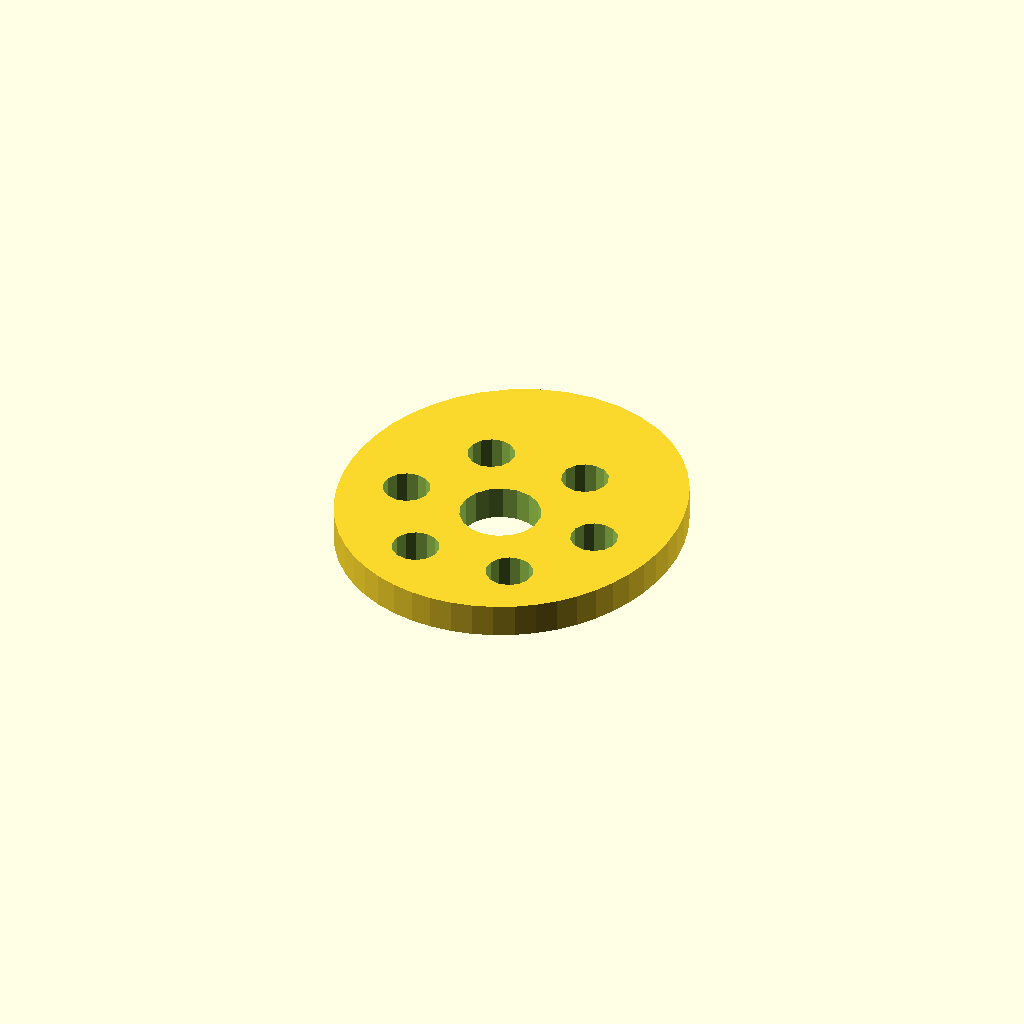
Cell 1: the model at its default parameters.
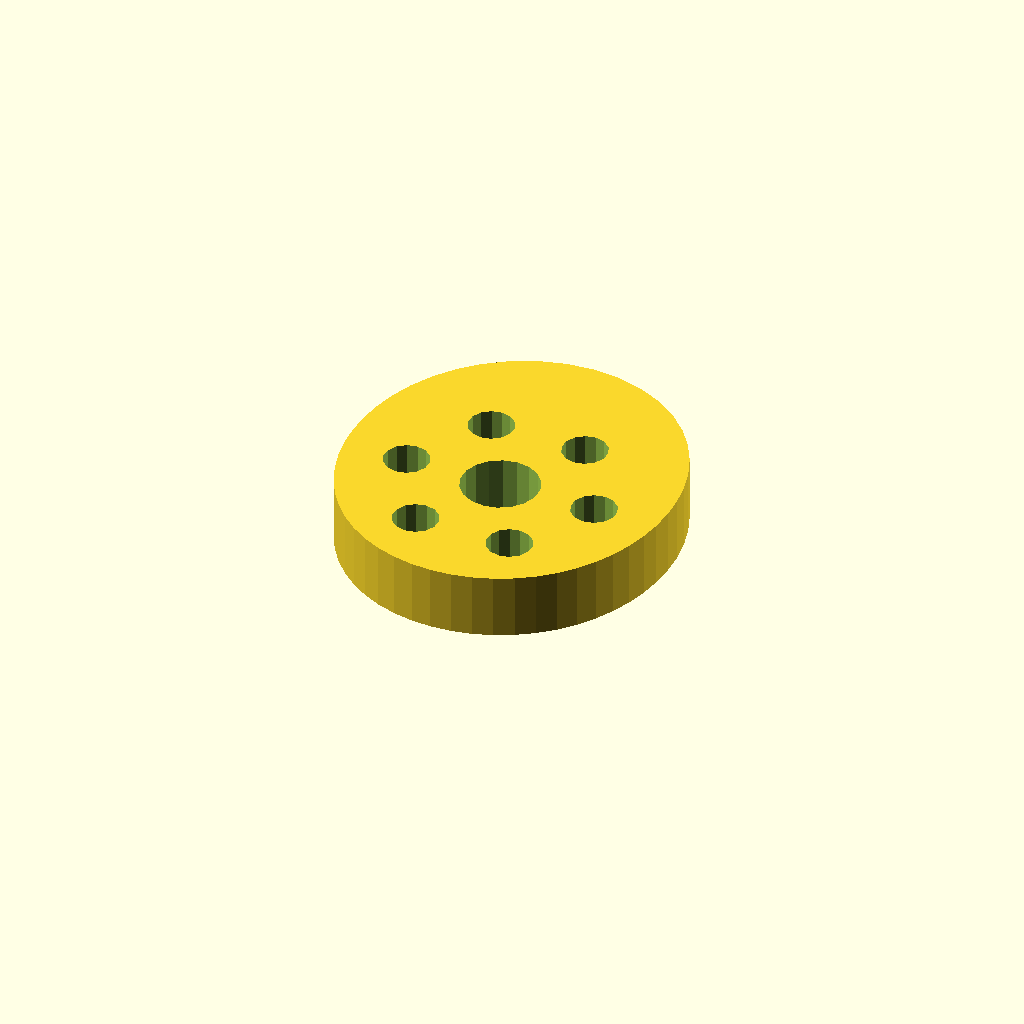
Cell 2: plate_t = 10 (everything else at default).
All cells are drawn from one camera (rotation 55°, 0°, 25°, orthographic, colour scheme Cornfield), so only the parameter changes between them.
OpenSCAD source file optional_data/data/sketch4/camplates/part_0155.scad:
$fn = 32;

// ----------------------------------------------------------------------
// Cam plate: single_lobe cam, base R24
// ----------------------------------------------------------------------

// --- parameters (mm) ---
base_r = 24;              // base circle radius
lobe_h = 8;               // cam lobe rise
bore_r = 6;               // shaft bore radius
plate_t = 5;              // plate thickness, Z (extrusion height)
ring_r = 15;              // lightening ring radius
bolt_r = 3.5;             // lightening hole radius

profile = [[50.227, 24], [50.454, 27.321], [50.336, 30.728], [49.843, 34.196], [48.935, 37.688], [47.571, 41.145], [45.716, 44.488], [43.349, 47.616], [40.476, 50.412], [37.137, 52.752], [33.405, 54.521], [29.391, 55.625], [25.227, 56], [21.064, 55.625], [17.049, 54.521], [13.318, 52.752], [9.978, 50.412], [7.106, 47.616], [4.739, 44.488], [2.883, 41.145], [1.52, 37.688], [0.612, 34.196], [0.118, 30.728], [0, 27.321], [0.227, 24], [0.781, 20.782], [1.652, 17.683], [2.837, 14.726], [4.334, 11.937], [6.139, 9.353], [8.239, 7.012], [10.612, 4.953], [13.226, 3.213], [16.043, 1.826], [19.016, 0.818], [22.095, 0.205], [25.227, 0], [28.36, 0.205], [31.439, 0.818], [34.412, 1.826], [37.228, 3.213], [39.843, 4.953], [42.216, 7.012], [44.315, 9.353], [46.12, 11.937], [47.618, 14.726], [48.803, 17.683], [49.674, 20.782]];  // primary outline, 48 points, counter clockwise
void_1 = [[31.117, 25.145], [30.37, 27.09], [29.003, 28.663], [27.181, 29.673], [25.123, 29.999], [23.077, 29.601], [21.291, 28.528], [19.98, 26.909], [19.301, 24.939], [19.337, 22.855], [20.084, 20.91], [21.451, 19.337], [23.274, 18.327], [25.332, 18.001], [27.377, 18.399], [29.164, 19.472], [30.475, 21.091], [31.153, 23.061]];  // shaft bore, 18 points
void_2 = [[43.663, 24.668], [43.033, 26.092], [41.847, 27.103], [40.341, 27.498], [38.812, 27.201], [37.563, 26.27], [36.842, 24.889], [36.792, 23.332], [37.422, 21.908], [38.607, 20.897], [40.114, 20.502], [41.643, 20.799], [42.891, 21.73], [43.612, 23.111]];  // lightening hole 1, 14 points
void_3 = [[36.163, 37.658], [35.533, 39.083], [34.347, 40.093], [32.841, 40.489], [31.312, 40.191], [30.063, 39.26], [29.342, 37.879], [29.292, 36.323], [29.922, 34.898], [31.107, 33.888], [32.614, 33.492], [34.143, 33.789], [35.391, 34.721], [36.112, 36.101]];  // lightening hole 2, 14 points
void_4 = [[21.163, 37.658], [20.533, 39.083], [19.347, 40.093], [17.841, 40.489], [16.312, 40.191], [15.063, 39.26], [14.342, 37.879], [14.292, 36.323], [14.922, 34.898], [16.107, 33.888], [17.614, 33.492], [19.143, 33.789], [20.391, 34.721], [21.112, 36.101]];  // lightening hole 3, 14 points
void_5 = [[13.663, 24.668], [13.033, 26.092], [11.847, 27.103], [10.341, 27.498], [8.812, 27.201], [7.563, 26.27], [6.842, 24.889], [6.792, 23.332], [7.422, 21.908], [8.607, 20.897], [10.114, 20.502], [11.643, 20.799], [12.891, 21.73], [13.612, 23.111]];  // lightening hole 4, 14 points
void_6 = [[21.163, 11.677], [20.533, 13.102], [19.347, 14.112], [17.841, 14.508], [16.312, 14.211], [15.063, 13.279], [14.342, 11.899], [14.292, 10.342], [14.922, 8.917], [16.107, 7.907], [17.614, 7.511], [19.143, 7.809], [20.391, 8.74], [21.112, 10.121]];  // lightening hole 5, 14 points
void_7 = [[36.163, 11.677], [35.533, 13.102], [34.347, 14.112], [32.841, 14.508], [31.312, 14.211], [30.063, 13.279], [29.342, 11.899], [29.292, 10.342], [29.922, 8.917], [31.107, 7.907], [32.614, 7.511], [34.143, 7.809], [35.391, 8.74], [36.112, 10.121]];  // lightening hole 6, 14 points

// --- the one profile operation ---
difference() {
  linear_extrude(height = plate_t) polygon(points = profile);
  translate([0, 0, -1])
    linear_extrude(height = plate_t + 2) polygon(points = void_1);
  translate([0, 0, -1])
    linear_extrude(height = plate_t + 2) polygon(points = void_2);
  translate([0, 0, -1])
    linear_extrude(height = plate_t + 2) polygon(points = void_3);
  translate([0, 0, -1])
    linear_extrude(height = plate_t + 2) polygon(points = void_4);
  translate([0, 0, -1])
    linear_extrude(height = plate_t + 2) polygon(points = void_5);
  translate([0, 0, -1])
    linear_extrude(height = plate_t + 2) polygon(points = void_6);
  translate([0, 0, -1])
    linear_extrude(height = plate_t + 2) polygon(points = void_7);
}
Customizer parameters (derived from the source; name, type, default, range or options):
base_r: number, default 24
lobe_h: number, default 8
bore_r: number, default 6
plate_t: number, default 5
ring_r: number, default 15
bolt_r: number, default 3.5
